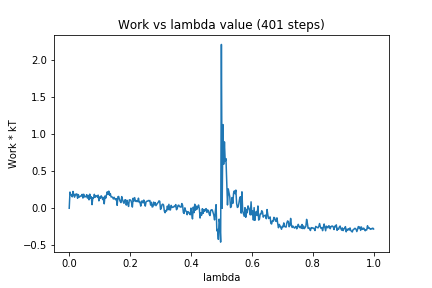

Values plotted in this chart, from the file beside it:
0, 0.0
1, 0.2182
2, 0.1824
3, 0.1818
4, 0.154
5, 0.2266
6, 0.1816
7, 0.1492
8, 0.1888
9, 0.1833
10, 0.1935
11, 0.1344
12, 0.1841
13, 0.1487
14, 0.156
15, 0.1651
16, 0.1661
17, 0.1872
18, 0.1376
19, 0.189
20, 0.1526
21, 0.1572
22, 0.1554
23, 0.1831
24, 0.1366
25, 0.1731
26, 0.1138
27, 0.1901
28, 0.1342
29, 0.155
30, 0.04876
31, 0.1428
32, 0.1381
33, 0.1876
34, 0.1474
35, 0.1681
36, 0.1672
37, 0.1508
38, 0.1771
39, 0.09996
40, 0.1523
41, 0.1338
42, 0.1678
43, 0.1523
44, 0.1164
45, 0.1458
46, 0.05988
47, 0.1653
48, 0.1355
49, 0.1818
50, 0.2218
51, 0.1882
52, 0.2306
53, 0.1737
54, 0.1979
55, 0.152
56, 0.1537
57, 0.1475
58, 0.1253
59, 0.1475
60, 0.1253
... 340 more rows
